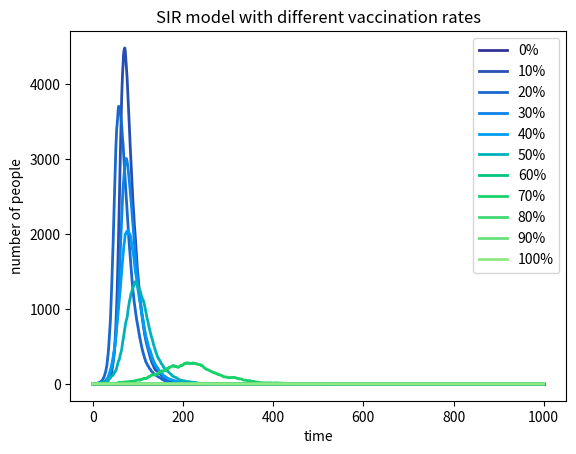

Reproduce this figure in Python.
#import necessary libraries
import numpy as np
import matplotlib.pyplot as plt
from matplotlib import cm


#the total population
N=10000
#the infection probability upon contact
BETA=0.3
#the recovery probability
GAMMA=0.05


for population in range(0,101,10):
	vaccinated=int(N*(population/100))
	if population==100:
		infected=0
	else:
		#initial infected/susceptible/recovered individuals 
		infected=1
		susceptible=N-vaccinated-infected
		recovered=0
	#infected individuals
	I=np.array([recovered])
	#loop count
	time=np.array([0])

	#repeat 1000 times
	for i in range(1,1001): 
		time=np.append(time,i)
		#recovery status each time
		status_recovery=np.random.choice(range(2),infected,p=[1-GAMMA,GAMMA])
		#sum over all recovered individuals
		recovered_change=0
		for m in status_recovery:
			recovered_change+=m
		recovered=recovered+recovered_change
		infected=infected-recovered_change
		#probability of infection
		P=BETA*(infected/N)
		#infection status each time
		status_infection=np.random.choice(range(2),susceptible,p=[1-P,P])
		#sum over all infected individuals
		infected_change=0
		for n in status_infection:
			infected_change+=n
		infected=infected+infected_change
		susceptible=susceptible-infected_change
		I=np.append(I,infected)	

	#draw the graph for infected individuals
	plt.plot(time,I,label="{:.0f}%".format(population),color=cm.terrain(population),linewidth=2)


#set the labels and the title
plt.xlabel("time")
plt.ylabel("number of people")
plt.title("SIR model with different vaccination rates")
time_xticks=np.arange(0, len(time)+1, 200)
plt.xticks(time_xticks)
#show the graph
plt.legend()
plt.show()
plt.clf()
